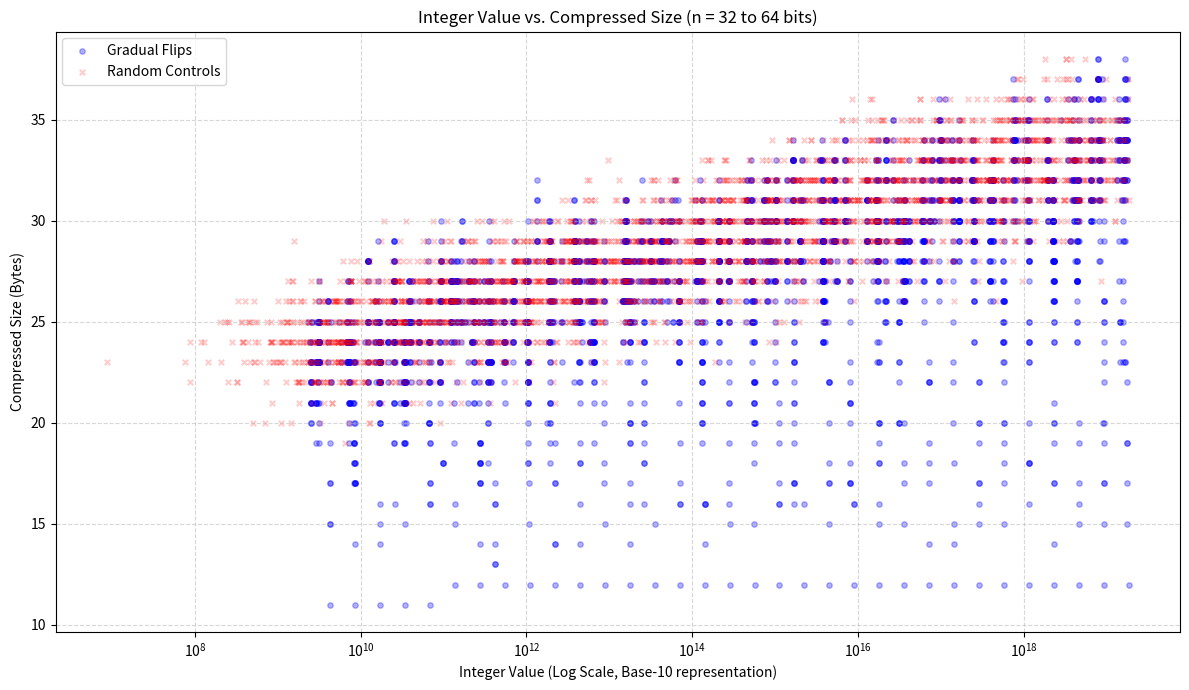

This chart was generated by the following Python code:
import os
import zlib
import random
import matplotlib.pyplot as plt
import csv

def run_range_experiment():
    results = []
    num_flips = 100            # Flips to perform per 'n'
    num_random_controls = 100  # Controls to generate per 'n'
    results_file = "compression_results_range.csv"
    
    print("Running experiment for n = 32 to 64...")
    
    for n in range(32, 65):
        data_list = ['1'] * n
        
        # Initial state
        initial_string = "".join(data_list)
        initial_compressed_size = len(zlib.compress(initial_string.encode('utf-8')))
        initial_int = int(initial_string, 2)
        results.append((n, "Gradual", initial_int, initial_compressed_size))

        # Flips
        for _ in range(num_flips):
            flip_index = random.randint(1, n - 1)
            
            # Toggle the character
            if data_list[flip_index] == '1':
                data_list[flip_index] = '0'
            else:
                data_list[flip_index] = '1'
                
            current_string = "".join(data_list)
            compressed_size = len(zlib.compress(current_string.encode('utf-8')))
            current_int = int(current_string, 2)
            results.append((n, "Gradual", current_int, compressed_size))

        for _ in range(num_random_controls):
            random_string = "".join([random.choice(['0', '1']) for _ in range(n)])
            random_compressed_size = len(zlib.compress(random_string.encode('utf-8')))
            random_int = int(random_string, 2)
            results.append((n, "Random", random_int, random_compressed_size))

    with open(results_file, 'w', newline='') as f:
        writer = csv.writer(f)
        writer.writerow(["n_bits", "Type", "Integer_Value", "Compressed_Size_Bytes"])
        writer.writerows(results)

    gradual_ints = [r[2] for r in results if r[1] == "Gradual"]
    gradual_sizes = [r[3] for r in results if r[1] == "Gradual"]
    
    random_ints = [r[2] for r in results if r[1] == "Random"]
    random_sizes = [r[3] for r in results if r[1] == "Random"]

    plt.figure(figsize=(12, 7))
    
    plt.scatter(gradual_ints, gradual_sizes, alpha=0.3, color='blue', s=15, label='Gradual Flips')
    plt.scatter(random_ints, random_sizes, alpha=0.2, color='red', marker='x', s=15, label='Random Controls')
    
    plt.xscale('log')
    
    plt.title('Integer Value vs. Compressed Size (n = 32 to 64 bits)')
    plt.xlabel('Integer Value (Log Scale, Base-10 representation)')
    plt.ylabel('Compressed Size (Bytes)')
    plt.grid(True, linestyle='--', alpha=0.5)
    plt.legend()
    
    plt.tight_layout()
    plt.savefig('compression_plot_range.png')
    
    print("--- Experiment Complete ---")
    print(f"File created: '{results_file}'")
    print(f"File created: 'compression_plot_range.png'")

if __name__ == "__main__":
    run_range_experiment()
